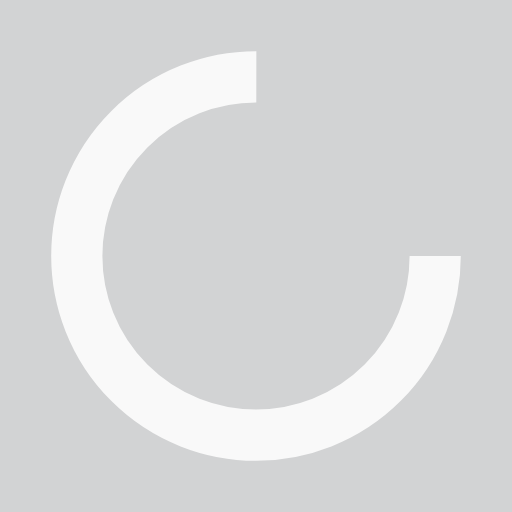
t = 0.00 s
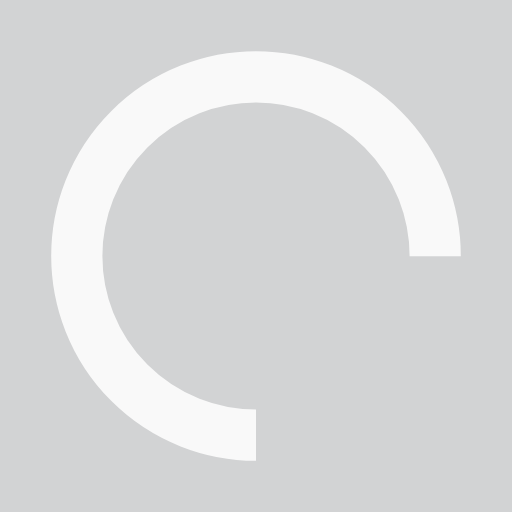
t = 0.25 s
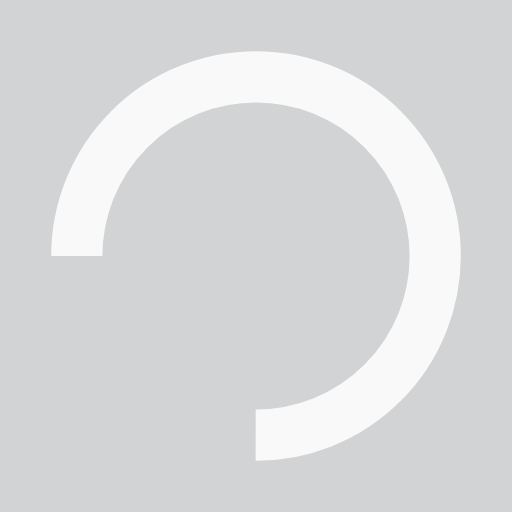
t = 0.50 s
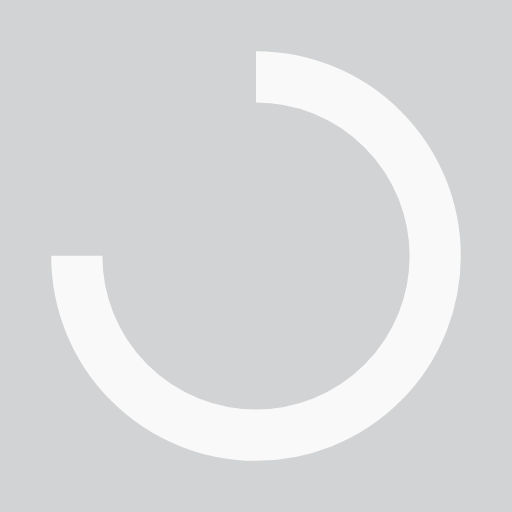
t = 0.75 s

The animated SVG that drew these frames (rendered in a browser with its animation timeline set to each time). Animation: 1 SMIL element (animateTransform=1); one cycle of 1.00 s, repeats indefinitely.

<svg xmlns="http://www.w3.org/2000/svg" viewBox="0 0 100 100" preserveAspectRatio="xMidYMid" width="200" height="200" style="shape-rendering: auto; display: block; background: rgb(210, 211, 212);" xmlns:xlink="http://www.w3.org/1999/xlink"><g><circle stroke-dasharray="164.93361431346415 56.97787143782138" r="35" stroke-width="10" stroke="#f9f9f9" fill="none" cy="50" cx="50">
  <animateTransform keyTimes="0;1" values="0 50 50;360 50 50" dur="1s" repeatCount="indefinite" type="rotate" attributeName="transform"></animateTransform>
</circle><g></g></g><!-- [ldio] generated by https://loading.io --></svg>